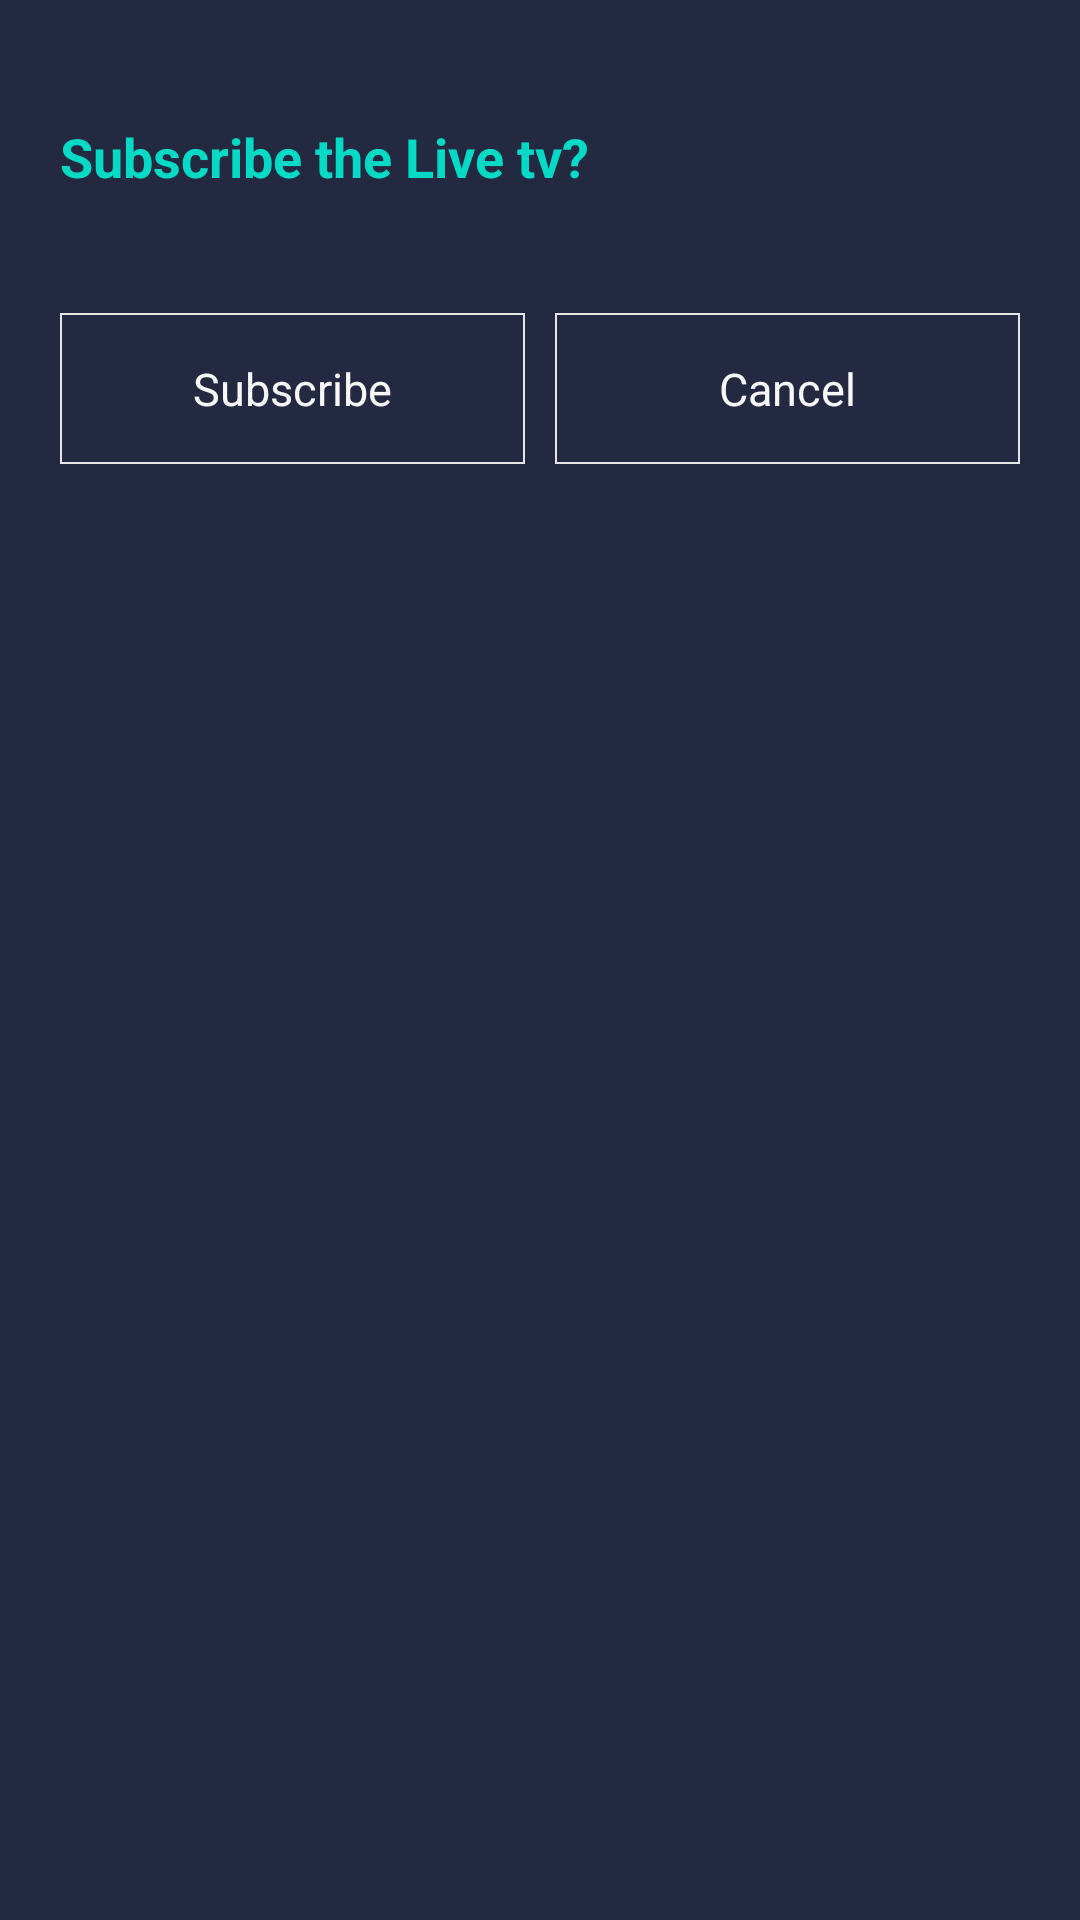

Here is an Android app screen rendered from its layout file. Give the layout XML and the strings, colors and styles it references.
<!-- AndroidManifest.xml: application theme Theme.LiveStreaming -->
<!-- res/layout/dialog_subscription.xml -->
<?xml version="1.0" encoding="utf-8"?>
<androidx.constraintlayout.widget.ConstraintLayout
    xmlns:android="http://schemas.android.com/apk/res/android"
    android:layout_width="match_parent"
    android:layout_height="wrap_content"
    android:padding="@dimen/dimen20"
    android:background="@color/yellow">

    <LinearLayout
        android:layout_width="match_parent"
        android:layout_height="match_parent"
        android:orientation="vertical">

        <TextView
            android:id="@+id/dialogConfirmText"
            android:layout_width="match_parent"
            android:layout_height="wrap_content"
            android:text="Subscribe the Live tv?"
            android:textSize="@dimen/textview18"
            android:paddingTop="@dimen/dimen20"
            android:textStyle="bold"
            android:paddingBottom="@dimen/dimen20"
            android:textColor="@color/teal_200"/>

        <TextView
            android:visibility="gone"
            android:id="@+id/messageSelectedText"
            android:layout_width="match_parent"
            android:layout_height="wrap_content"
            android:text="Selected Message?"
            android:textSize="@dimen/textview15"
            android:textColor="@color/yellow"/>

        <LinearLayout
            android:layout_width="match_parent"
            android:layout_height="wrap_content"
            android:layout_marginTop="@dimen/dimen20"
            android:orientation="horizontal">

            <TextView
                android:id="@+id/okData"
                android:layout_width="0dp"
                android:layout_weight="1"
                android:layout_height="wrap_content"
                android:textColor="@color/lightGrey"
                android:background="@drawable/border_edittext"
                android:text="@string/subscribe"
                android:gravity="center"
                android:layout_marginRight="@dimen/dimen5"
                android:padding="@dimen/dimen15"
                android:textSize="@dimen/textview15"/>

            <TextView
                android:id="@+id/cancelText"
                android:layout_width="0dp"
                android:layout_weight="1"
                android:layout_height="wrap_content"
                android:background="@drawable/border_edittext"
                android:text="@string/cancel"
                android:gravity="center"
                android:layout_marginLeft="@dimen/dimen5"
                android:textColor="@color/lightGrey"
                android:padding="@dimen/dimen15"
                android:textSize="@dimen/textview15"/>



        </LinearLayout>

    </LinearLayout>

</androidx.constraintlayout.widget.ConstraintLayout>
<!-- resources referenced by this layout -->
<resources>
  <color name="lightGrey">#F8F8F8</color>
  <color name="teal_200">#FF03DAC5</color>
  <color name="yellow">#232940</color>
  <dimen name="dimen15">15dp</dimen>
  <dimen name="dimen20">20dp</dimen>
  <dimen name="dimen5">5dp</dimen>
  <dimen name="textview15">15sp</dimen>
  <dimen name="textview18">18sp</dimen>
  <!-- drawable border_edittext (drawable) -->
  <?xml version="1.0" encoding="utf-8"?>
  <shape xmlns:android="http://schemas.android.com/apk/res/android"
      android:shape="rectangle" >
  
      <corners android:bottomLeftRadius="@dimen/dimen0"
          android:topLeftRadius="@dimen/dimen0"
          android:bottomRightRadius="@dimen/dimen0"
          android:topRightRadius="@dimen/dimen0" />
  
      <stroke android:width="2px"
          android:color="@color/gray" />
  
  </shape>
  <string name="cancel">Cancel</string>
  <string name="subscribe">Subscribe</string>
  <style name="Theme.LiveStreaming" parent="Theme.MaterialComponents.DayNight.NoActionBar">
          
          <item name="colorPrimary">@color/purple_500</item>
          <item name="colorPrimaryVariant">@color/purple_700</item>
          <item name="colorOnPrimary">@color/white</item>
          
          <item name="colorSecondary">@color/teal_200</item>
          <item name="colorSecondaryVariant">@color/teal_700</item>
          <item name="colorOnSecondary">@color/black</item>
          
          <item name="android:statusBarColor">?attr/colorPrimaryVariant</item>
          
      </style>
  <dimen name="dimen0">0dp</dimen>
  <color name="gray">#E5E5E5</color>
  <color name="purple_500">#FF6200EE</color>
  <color name="purple_700">#FF3700B3</color>
  <color name="white">#FFFFFFFF</color>
  <color name="teal_700">#FF018786</color>
  <color name="black">#FF000000</color>
</resources>
